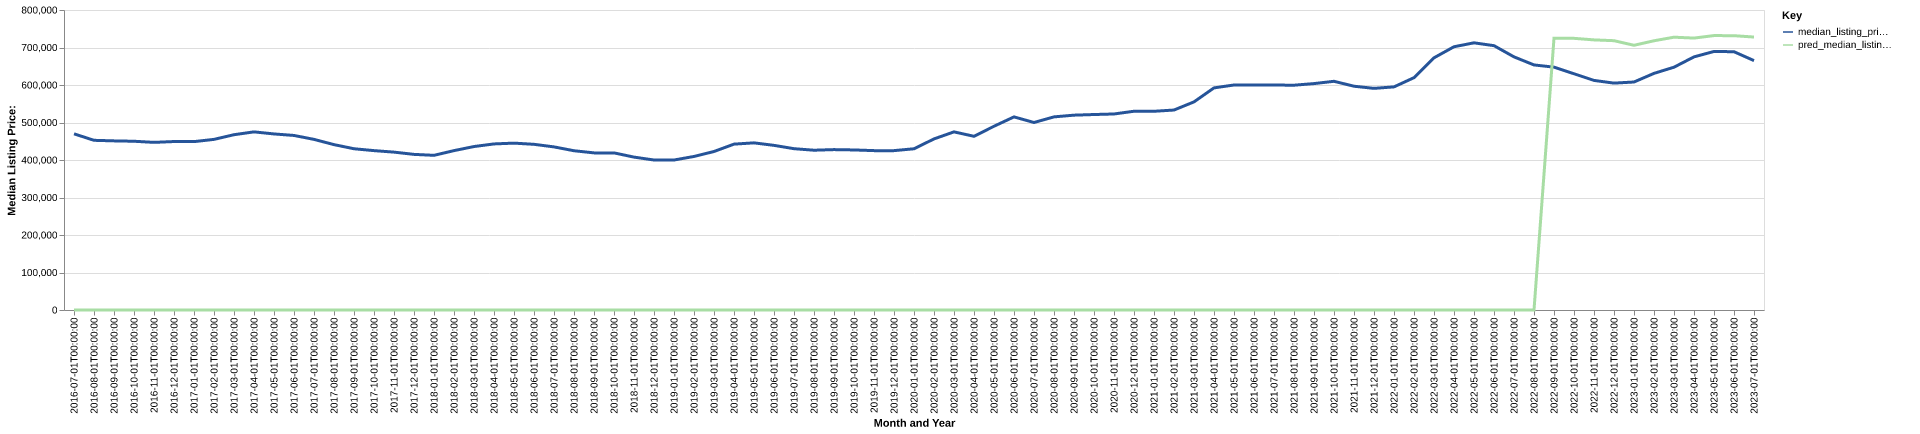

The file beside this chart, header and first rows:
date, time_idx, median_listing_price, thirty_year_interest_rate_five, month, county_name, active_listing_count, median_days_on_market, pred_median_listing_price, month_year
2016-07-01, 0, 469825, 3.72, 7, travis, tx, 3999, 47.0, 0, Jul-2016
2016-08-01, 1, 452500, 3.73, 8, travis, tx, 3984, 53.0, 0, Aug-2016
2016-09-01, 2, 451000, 3.66, 9, travis, tx, 3964, 58.0, 0, Sep-2016
2016-10-01, 3, 450000, 3.64, 10, travis, tx, 3917, 59.0, 0, Oct-2016
2016-11-01, 4, 447000, 3.66, 11, travis, tx, 3610, 64.0, 0, Nov-2016
2016-12-01, 5, 449250, 3.48, 12, travis, tx, 3183, 73.0, 0, Dec-2016
2017-01-01, 6, 449000, 3.45, 1, travis, tx, 2956, 74.0, 0, Jan-2017
2017-02-01, 7, 455000, 3.5, 2, travis, tx, 3028, 52.0, 0, Feb-2017
2017-03-01, 8, 467450, 3.52, 3, travis, tx, 3357, 42.0, 0, Mar-2017
2017-04-01, 9, 475000, 4.03, 4, travis, tx, 3729, 39.0, 0, Apr-2017
2017-05-01, 10, 469500, 4.32, 5, travis, tx, 4191, 41.0, 0, May-2017
2017-06-01, 11, 465450, 4.2, 6, travis, tx, 4375, 44.0, 0, Jun-2017
2017-07-01, 12, 455000, 4.19, 7, travis, tx, 4540, 50.0, 0, Jul-2017
2017-08-01, 13, 440986, 4.3, 8, travis, tx, 4616, 53.0, 0, Aug-2017
2017-09-01, 14, 430000, 4.1, 9, travis, tx, 4432, 61.0, 0, Sep-2017
2017-10-01, 15, 425000, 4.05, 10, travis, tx, 4283, 66.0, 0, Oct-2017
2017-11-01, 16, 421000, 3.94, 11, travis, tx, 3957, 64.0, 0, Nov-2017
2017-12-01, 17, 415000, 4.03, 12, travis, tx, 3404, 70.0, 0, Dec-2017
2018-01-01, 18, 412450, 3.93, 1, travis, tx, 3017, 73.0, 0, Jan-2018
2018-02-01, 19, 425000, 3.83, 2, travis, tx, 2973, 57.0, 0, Feb-2018
2018-03-01, 20, 435900, 3.94, 3, travis, tx, 3197, 43.0, 0, Mar-2018
2018-04-01, 21, 442868, 3.95, 4, travis, tx, 3623, 38.0, 0, Apr-2018
2018-05-01, 22, 445000, 3.99, 5, travis, tx, 3902, 40.0, 0, May-2018
2018-06-01, 23, 441825, 4.15, 6, travis, tx, 4125, 44.0, 0, Jun-2018
2018-07-01, 24, 434948, 4.4, 7, travis, tx, 4222, 50.0, 0, Jul-2018
2018-08-01, 25, 424700, 4.46, 8, travis, tx, 4235, 51.0, 0, Aug-2018
2018-09-01, 26, 419000, 4.58, 9, travis, tx, 4161, 57.0, 0, Sep-2018
2018-10-01, 27, 419000, 4.66, 10, travis, tx, 4174, 58.0, 0, Oct-2018
2018-11-01, 28, 407690, 4.62, 11, travis, tx, 3950, 58.0, 0, Nov-2018
2018-12-01, 29, 399990, 4.54, 12, travis, tx, 3422, 67.0, 0, Dec-2018
2019-01-01, 30, 399940, 4.6, 1, travis, tx, 3079, 70.0, 0, Jan-2019
2019-02-01, 31, 409450, 4.72, 2, travis, tx, 3081, 53.0, 0, Feb-2019
2019-03-01, 32, 422671, 4.9, 3, travis, tx, 3277, 41.0, 0, Mar-2019
2019-04-01, 33, 442300, 4.94, 4, travis, tx, 3484, 39.0, 0, Apr-2019
2019-05-01, 34, 445717, 4.75, 5, travis, tx, 3583, 42.0, 0, May-2019
2019-06-01, 35, 439000, 4.51, 6, travis, tx, 3768, 44.0, 0, Jun-2019
2019-07-01, 36, 430158, 4.41, 7, travis, tx, 3907, 45.0, 0, Jul-2019
2019-08-01, 37, 426091, 4.41, 8, travis, tx, 3852, 48.0, 0, Aug-2019
2019-09-01, 38, 427727, 4.2, 9, travis, tx, 3679, 53.0, 0, Sep-2019
2019-10-01, 39, 426818, 4.14, 10, travis, tx, 3539, 56.0, 0, Oct-2019
2019-11-01, 40, 425000, 3.84, 11, travis, tx, 3217, 59.0, 0, Nov-2019
2019-12-01, 41, 425000, 3.81, 12, travis, tx, 2648, 69.0, 0, Dec-2019
2020-01-01, 42, 429950, 3.75, 1, travis, tx, 2326, 69.0, 0, Jan-2020
2020-02-01, 43, 456216, 3.73, 2, travis, tx, 2201, 44.0, 0, Feb-2020
2020-03-01, 44, 475000, 3.78, 3, travis, tx, 2459, 38.0, 0, Mar-2020
2020-04-01, 45, 463225, 3.75, 4, travis, tx, 2837, 40.0, 0, Apr-2020
2020-05-01, 46, 490000, 3.74, 5, travis, tx, 2988, 50.0, 0, May-2020
2020-06-01, 47, 514950, 3.72, 6, travis, tx, 2798, 50.0, 0, Jun-2020
2020-07-01, 48, 500000, 3.49, 7, travis, tx, 2698, 46.0, 0, Jul-2020
2020-08-01, 49, 514999, 3.65, 8, travis, tx, 2528, 44.0, 0, Aug-2020
2020-09-01, 50, 519575, 3.33, 9, travis, tx, 2300, 48.0, 0, Sep-2020
2020-10-01, 51, 521268, 3.28, 10, travis, tx, 2195, 45.0, 0, Oct-2020
2020-11-01, 52, 522725, 3.21, 11, travis, tx, 1864, 46.0, 0, Nov-2020
2020-12-01, 53, 530000, 3.07, 12, travis, tx, 1469, 55.0, 0, Dec-2020
2021-01-01, 54, 529900, 2.99, 1, travis, tx, 1020, 59.0, 0, Jan-2021
2021-02-01, 55, 533255, 2.93, 2, travis, tx, 815.0, 37.0, 0, Feb-2021
2021-03-01, 56, 555000, 2.88, 3, travis, tx, 874.0, 27.0, 0, Mar-2021
2021-04-01, 57, 592310, 2.84, 4, travis, tx, 959.0, 21.0, 0, Apr-2021
2021-05-01, 58, 600000, 2.71, 5, travis, tx, 1037, 23.0, 0, May-2021
2021-06-01, 59, 599950, 2.79, 6, travis, tx, 1282, 15.0, 0, Jun-2021
... 25 more rows
